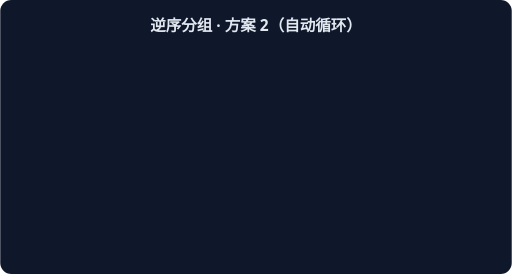
t = 0.00 s
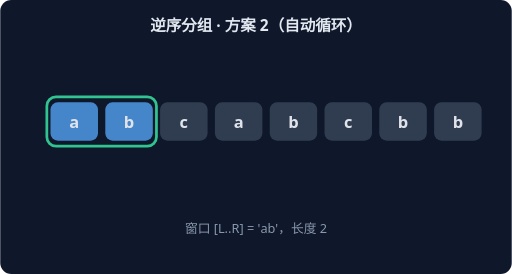
t = 1.67 s
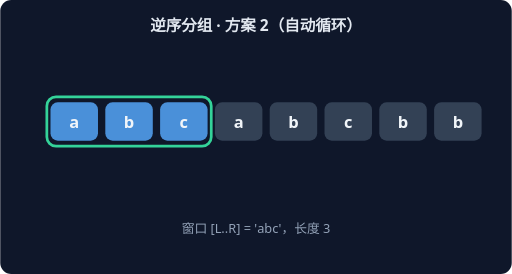
t = 3.33 s
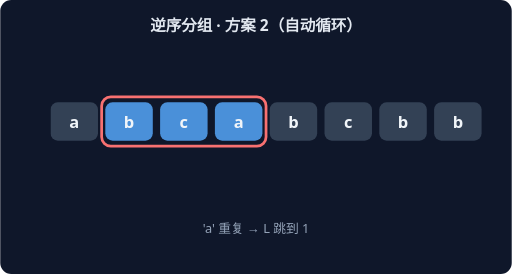
t = 5.00 s
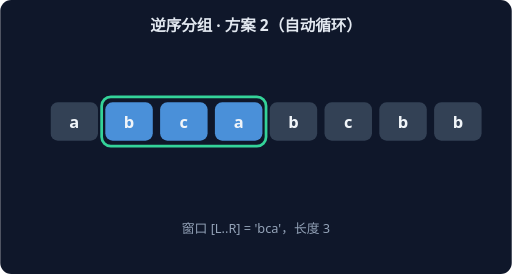
t = 6.67 s
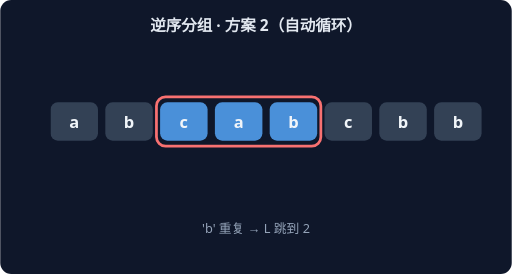
t = 8.33 s

The animated SVG that drew these frames (rendered in a browser with its animation timeline set to each time). Animation: 14 CSS @keyframes rules; frames cover the first 8.33 s, repeats indefinitely.

<svg xmlns="http://www.w3.org/2000/svg" width="560" height="300" viewBox="0 0 560 300" font-family="system-ui,sans-serif">
<rect width="560" height="300" rx="12" fill="#0F172A"/>
<text x="280" y="34" text-anchor="middle" fill="#E2E8F0" font-size="17" font-weight="600">逆序分组 · 方案 2（自动循环）</text>
<g style="animation: st0 21.0s linear infinite both">
<rect x="51" y="106" width="60" height="54" rx="10" fill="none" stroke="#34D399" stroke-width="3"/>
<rect x="55" y="112" width="52" height="42" rx="8" fill="#4A90D9"/>
<text x="81" y="140" text-anchor="middle" fill="#F1F5F9" font-size="18" font-weight="700">a</text>
<rect x="115" y="112" width="52" height="42" rx="8" fill="#334155"/>
<text x="141" y="140" text-anchor="middle" fill="#F1F5F9" font-size="18" font-weight="700">b</text>
<rect x="175" y="112" width="52" height="42" rx="8" fill="#334155"/>
<text x="201" y="140" text-anchor="middle" fill="#F1F5F9" font-size="18" font-weight="700">c</text>
<rect x="235" y="112" width="52" height="42" rx="8" fill="#334155"/>
<text x="261" y="140" text-anchor="middle" fill="#F1F5F9" font-size="18" font-weight="700">a</text>
<rect x="295" y="112" width="52" height="42" rx="8" fill="#334155"/>
<text x="321" y="140" text-anchor="middle" fill="#F1F5F9" font-size="18" font-weight="700">b</text>
<rect x="355" y="112" width="52" height="42" rx="8" fill="#334155"/>
<text x="381" y="140" text-anchor="middle" fill="#F1F5F9" font-size="18" font-weight="700">c</text>
<rect x="415" y="112" width="52" height="42" rx="8" fill="#334155"/>
<text x="441" y="140" text-anchor="middle" fill="#F1F5F9" font-size="18" font-weight="700">b</text>
<rect x="475" y="112" width="52" height="42" rx="8" fill="#334155"/>
<text x="501" y="140" text-anchor="middle" fill="#F1F5F9" font-size="18" font-weight="700">b</text>
<text x="280" y="255" text-anchor="middle" fill="#94A3B8" font-size="14">窗口 [L..R] = 'a'，长度 1</text>
</g>
<g style="animation: st1 21.0s linear infinite both">
<rect x="51" y="106" width="120" height="54" rx="10" fill="none" stroke="#34D399" stroke-width="3"/>
<rect x="55" y="112" width="52" height="42" rx="8" fill="#4A90D9"/>
<text x="81" y="140" text-anchor="middle" fill="#F1F5F9" font-size="18" font-weight="700">a</text>
<rect x="115" y="112" width="52" height="42" rx="8" fill="#4A90D9"/>
<text x="141" y="140" text-anchor="middle" fill="#F1F5F9" font-size="18" font-weight="700">b</text>
<rect x="175" y="112" width="52" height="42" rx="8" fill="#334155"/>
<text x="201" y="140" text-anchor="middle" fill="#F1F5F9" font-size="18" font-weight="700">c</text>
<rect x="235" y="112" width="52" height="42" rx="8" fill="#334155"/>
<text x="261" y="140" text-anchor="middle" fill="#F1F5F9" font-size="18" font-weight="700">a</text>
<rect x="295" y="112" width="52" height="42" rx="8" fill="#334155"/>
<text x="321" y="140" text-anchor="middle" fill="#F1F5F9" font-size="18" font-weight="700">b</text>
<rect x="355" y="112" width="52" height="42" rx="8" fill="#334155"/>
<text x="381" y="140" text-anchor="middle" fill="#F1F5F9" font-size="18" font-weight="700">c</text>
<rect x="415" y="112" width="52" height="42" rx="8" fill="#334155"/>
<text x="441" y="140" text-anchor="middle" fill="#F1F5F9" font-size="18" font-weight="700">b</text>
<rect x="475" y="112" width="52" height="42" rx="8" fill="#334155"/>
<text x="501" y="140" text-anchor="middle" fill="#F1F5F9" font-size="18" font-weight="700">b</text>
<text x="280" y="255" text-anchor="middle" fill="#94A3B8" font-size="14">窗口 [L..R] = 'ab'，长度 2</text>
</g>
<g style="animation: st2 21.0s linear infinite both">
<rect x="51" y="106" width="180" height="54" rx="10" fill="none" stroke="#34D399" stroke-width="3"/>
<rect x="55" y="112" width="52" height="42" rx="8" fill="#4A90D9"/>
<text x="81" y="140" text-anchor="middle" fill="#F1F5F9" font-size="18" font-weight="700">a</text>
<rect x="115" y="112" width="52" height="42" rx="8" fill="#4A90D9"/>
<text x="141" y="140" text-anchor="middle" fill="#F1F5F9" font-size="18" font-weight="700">b</text>
<rect x="175" y="112" width="52" height="42" rx="8" fill="#4A90D9"/>
<text x="201" y="140" text-anchor="middle" fill="#F1F5F9" font-size="18" font-weight="700">c</text>
<rect x="235" y="112" width="52" height="42" rx="8" fill="#334155"/>
<text x="261" y="140" text-anchor="middle" fill="#F1F5F9" font-size="18" font-weight="700">a</text>
<rect x="295" y="112" width="52" height="42" rx="8" fill="#334155"/>
<text x="321" y="140" text-anchor="middle" fill="#F1F5F9" font-size="18" font-weight="700">b</text>
<rect x="355" y="112" width="52" height="42" rx="8" fill="#334155"/>
<text x="381" y="140" text-anchor="middle" fill="#F1F5F9" font-size="18" font-weight="700">c</text>
<rect x="415" y="112" width="52" height="42" rx="8" fill="#334155"/>
<text x="441" y="140" text-anchor="middle" fill="#F1F5F9" font-size="18" font-weight="700">b</text>
<rect x="475" y="112" width="52" height="42" rx="8" fill="#334155"/>
<text x="501" y="140" text-anchor="middle" fill="#F1F5F9" font-size="18" font-weight="700">b</text>
<text x="280" y="255" text-anchor="middle" fill="#94A3B8" font-size="14">窗口 [L..R] = 'abc'，长度 3</text>
</g>
<g style="animation: st3 21.0s linear infinite both">
<rect x="111" y="106" width="180" height="54" rx="10" fill="none" stroke="#F87171" stroke-width="3"/>
<rect x="55" y="112" width="52" height="42" rx="8" fill="#334155"/>
<text x="81" y="140" text-anchor="middle" fill="#F1F5F9" font-size="18" font-weight="700">a</text>
<rect x="115" y="112" width="52" height="42" rx="8" fill="#4A90D9"/>
<text x="141" y="140" text-anchor="middle" fill="#F1F5F9" font-size="18" font-weight="700">b</text>
<rect x="175" y="112" width="52" height="42" rx="8" fill="#4A90D9"/>
<text x="201" y="140" text-anchor="middle" fill="#F1F5F9" font-size="18" font-weight="700">c</text>
<rect x="235" y="112" width="52" height="42" rx="8" fill="#4A90D9"/>
<text x="261" y="140" text-anchor="middle" fill="#F1F5F9" font-size="18" font-weight="700">a</text>
<rect x="295" y="112" width="52" height="42" rx="8" fill="#334155"/>
<text x="321" y="140" text-anchor="middle" fill="#F1F5F9" font-size="18" font-weight="700">b</text>
<rect x="355" y="112" width="52" height="42" rx="8" fill="#334155"/>
<text x="381" y="140" text-anchor="middle" fill="#F1F5F9" font-size="18" font-weight="700">c</text>
<rect x="415" y="112" width="52" height="42" rx="8" fill="#334155"/>
<text x="441" y="140" text-anchor="middle" fill="#F1F5F9" font-size="18" font-weight="700">b</text>
<rect x="475" y="112" width="52" height="42" rx="8" fill="#334155"/>
<text x="501" y="140" text-anchor="middle" fill="#F1F5F9" font-size="18" font-weight="700">b</text>
<text x="280" y="255" text-anchor="middle" fill="#94A3B8" font-size="14">'a' 重复 → L 跳到 1</text>
</g>
<g style="animation: st4 21.0s linear infinite both">
<rect x="111" y="106" width="180" height="54" rx="10" fill="none" stroke="#34D399" stroke-width="3"/>
<rect x="55" y="112" width="52" height="42" rx="8" fill="#334155"/>
<text x="81" y="140" text-anchor="middle" fill="#F1F5F9" font-size="18" font-weight="700">a</text>
<rect x="115" y="112" width="52" height="42" rx="8" fill="#4A90D9"/>
<text x="141" y="140" text-anchor="middle" fill="#F1F5F9" font-size="18" font-weight="700">b</text>
<rect x="175" y="112" width="52" height="42" rx="8" fill="#4A90D9"/>
<text x="201" y="140" text-anchor="middle" fill="#F1F5F9" font-size="18" font-weight="700">c</text>
<rect x="235" y="112" width="52" height="42" rx="8" fill="#4A90D9"/>
<text x="261" y="140" text-anchor="middle" fill="#F1F5F9" font-size="18" font-weight="700">a</text>
<rect x="295" y="112" width="52" height="42" rx="8" fill="#334155"/>
<text x="321" y="140" text-anchor="middle" fill="#F1F5F9" font-size="18" font-weight="700">b</text>
<rect x="355" y="112" width="52" height="42" rx="8" fill="#334155"/>
<text x="381" y="140" text-anchor="middle" fill="#F1F5F9" font-size="18" font-weight="700">c</text>
<rect x="415" y="112" width="52" height="42" rx="8" fill="#334155"/>
<text x="441" y="140" text-anchor="middle" fill="#F1F5F9" font-size="18" font-weight="700">b</text>
<rect x="475" y="112" width="52" height="42" rx="8" fill="#334155"/>
<text x="501" y="140" text-anchor="middle" fill="#F1F5F9" font-size="18" font-weight="700">b</text>
<text x="280" y="255" text-anchor="middle" fill="#94A3B8" font-size="14">窗口 [L..R] = 'bca'，长度 3</text>
</g>
<g style="animation: st5 21.0s linear infinite both">
<rect x="171" y="106" width="180" height="54" rx="10" fill="none" stroke="#F87171" stroke-width="3"/>
<rect x="55" y="112" width="52" height="42" rx="8" fill="#334155"/>
<text x="81" y="140" text-anchor="middle" fill="#F1F5F9" font-size="18" font-weight="700">a</text>
<rect x="115" y="112" width="52" height="42" rx="8" fill="#334155"/>
<text x="141" y="140" text-anchor="middle" fill="#F1F5F9" font-size="18" font-weight="700">b</text>
<rect x="175" y="112" width="52" height="42" rx="8" fill="#4A90D9"/>
<text x="201" y="140" text-anchor="middle" fill="#F1F5F9" font-size="18" font-weight="700">c</text>
<rect x="235" y="112" width="52" height="42" rx="8" fill="#4A90D9"/>
<text x="261" y="140" text-anchor="middle" fill="#F1F5F9" font-size="18" font-weight="700">a</text>
<rect x="295" y="112" width="52" height="42" rx="8" fill="#4A90D9"/>
<text x="321" y="140" text-anchor="middle" fill="#F1F5F9" font-size="18" font-weight="700">b</text>
<rect x="355" y="112" width="52" height="42" rx="8" fill="#334155"/>
<text x="381" y="140" text-anchor="middle" fill="#F1F5F9" font-size="18" font-weight="700">c</text>
<rect x="415" y="112" width="52" height="42" rx="8" fill="#334155"/>
<text x="441" y="140" text-anchor="middle" fill="#F1F5F9" font-size="18" font-weight="700">b</text>
<rect x="475" y="112" width="52" height="42" rx="8" fill="#334155"/>
<text x="501" y="140" text-anchor="middle" fill="#F1F5F9" font-size="18" font-weight="700">b</text>
<text x="280" y="255" text-anchor="middle" fill="#94A3B8" font-size="14">'b' 重复 → L 跳到 2</text>
</g>
<g style="animation: st6 21.0s linear infinite both">
<rect x="171" y="106" width="180" height="54" rx="10" fill="none" stroke="#34D399" stroke-width="3"/>
<rect x="55" y="112" width="52" height="42" rx="8" fill="#334155"/>
<text x="81" y="140" text-anchor="middle" fill="#F1F5F9" font-size="18" font-weight="700">a</text>
<rect x="115" y="112" width="52" height="42" rx="8" fill="#334155"/>
<text x="141" y="140" text-anchor="middle" fill="#F1F5F9" font-size="18" font-weight="700">b</text>
<rect x="175" y="112" width="52" height="42" rx="8" fill="#4A90D9"/>
<text x="201" y="140" text-anchor="middle" fill="#F1F5F9" font-size="18" font-weight="700">c</text>
<rect x="235" y="112" width="52" height="42" rx="8" fill="#4A90D9"/>
<text x="261" y="140" text-anchor="middle" fill="#F1F5F9" font-size="18" font-weight="700">a</text>
<rect x="295" y="112" width="52" height="42" rx="8" fill="#4A90D9"/>
<text x="321" y="140" text-anchor="middle" fill="#F1F5F9" font-size="18" font-weight="700">b</text>
<rect x="355" y="112" width="52" height="42" rx="8" fill="#334155"/>
<text x="381" y="140" text-anchor="middle" fill="#F1F5F9" font-size="18" font-weight="700">c</text>
<rect x="415" y="112" width="52" height="42" rx="8" fill="#334155"/>
<text x="441" y="140" text-anchor="middle" fill="#F1F5F9" font-size="18" font-weight="700">b</text>
<rect x="475" y="112" width="52" height="42" rx="8" fill="#334155"/>
<text x="501" y="140" text-anchor="middle" fill="#F1F5F9" font-size="18" font-weight="700">b</text>
<text x="280" y="255" text-anchor="middle" fill="#94A3B8" font-size="14">窗口 [L..R] = 'cab'，长度 3</text>
</g>
<g style="animation: st7 21.0s linear infinite both">
<rect x="231" y="106" width="180" height="54" rx="10" fill="none" stroke="#F87171" stroke-width="3"/>
<rect x="55" y="112" width="52" height="42" rx="8" fill="#334155"/>
<text x="81" y="140" text-anchor="middle" fill="#F1F5F9" font-size="18" font-weight="700">a</text>
<rect x="115" y="112" width="52" height="42" rx="8" fill="#334155"/>
<text x="141" y="140" text-anchor="middle" fill="#F1F5F9" font-size="18" font-weight="700">b</text>
<rect x="175" y="112" width="52" height="42" rx="8" fill="#334155"/>
<text x="201" y="140" text-anchor="middle" fill="#F1F5F9" font-size="18" font-weight="700">c</text>
<rect x="235" y="112" width="52" height="42" rx="8" fill="#4A90D9"/>
<text x="261" y="140" text-anchor="middle" fill="#F1F5F9" font-size="18" font-weight="700">a</text>
<rect x="295" y="112" width="52" height="42" rx="8" fill="#4A90D9"/>
<text x="321" y="140" text-anchor="middle" fill="#F1F5F9" font-size="18" font-weight="700">b</text>
<rect x="355" y="112" width="52" height="42" rx="8" fill="#4A90D9"/>
<text x="381" y="140" text-anchor="middle" fill="#F1F5F9" font-size="18" font-weight="700">c</text>
<rect x="415" y="112" width="52" height="42" rx="8" fill="#334155"/>
<text x="441" y="140" text-anchor="middle" fill="#F1F5F9" font-size="18" font-weight="700">b</text>
<rect x="475" y="112" width="52" height="42" rx="8" fill="#334155"/>
<text x="501" y="140" text-anchor="middle" fill="#F1F5F9" font-size="18" font-weight="700">b</text>
<text x="280" y="255" text-anchor="middle" fill="#94A3B8" font-size="14">'c' 重复 → L 跳到 3</text>
</g>
<g style="animation: st8 21.0s linear infinite both">
<rect x="231" y="106" width="180" height="54" rx="10" fill="none" stroke="#34D399" stroke-width="3"/>
<rect x="55" y="112" width="52" height="42" rx="8" fill="#334155"/>
<text x="81" y="140" text-anchor="middle" fill="#F1F5F9" font-size="18" font-weight="700">a</text>
<rect x="115" y="112" width="52" height="42" rx="8" fill="#334155"/>
<text x="141" y="140" text-anchor="middle" fill="#F1F5F9" font-size="18" font-weight="700">b</text>
<rect x="175" y="112" width="52" height="42" rx="8" fill="#334155"/>
<text x="201" y="140" text-anchor="middle" fill="#F1F5F9" font-size="18" font-weight="700">c</text>
<rect x="235" y="112" width="52" height="42" rx="8" fill="#4A90D9"/>
<text x="261" y="140" text-anchor="middle" fill="#F1F5F9" font-size="18" font-weight="700">a</text>
<rect x="295" y="112" width="52" height="42" rx="8" fill="#4A90D9"/>
<text x="321" y="140" text-anchor="middle" fill="#F1F5F9" font-size="18" font-weight="700">b</text>
<rect x="355" y="112" width="52" height="42" rx="8" fill="#4A90D9"/>
<text x="381" y="140" text-anchor="middle" fill="#F1F5F9" font-size="18" font-weight="700">c</text>
<rect x="415" y="112" width="52" height="42" rx="8" fill="#334155"/>
<text x="441" y="140" text-anchor="middle" fill="#F1F5F9" font-size="18" font-weight="700">b</text>
<rect x="475" y="112" width="52" height="42" rx="8" fill="#334155"/>
<text x="501" y="140" text-anchor="middle" fill="#F1F5F9" font-size="18" font-weight="700">b</text>
<text x="280" y="255" text-anchor="middle" fill="#94A3B8" font-size="14">窗口 [L..R] = 'abc'，长度 3</text>
</g>
<g style="animation: st9 21.0s linear infinite both">
<rect x="351" y="106" width="120" height="54" rx="10" fill="none" stroke="#F87171" stroke-width="3"/>
<rect x="55" y="112" width="52" height="42" rx="8" fill="#334155"/>
<text x="81" y="140" text-anchor="middle" fill="#F1F5F9" font-size="18" font-weight="700">a</text>
<rect x="115" y="112" width="52" height="42" rx="8" fill="#334155"/>
<text x="141" y="140" text-anchor="middle" fill="#F1F5F9" font-size="18" font-weight="700">b</text>
<rect x="175" y="112" width="52" height="42" rx="8" fill="#334155"/>
<text x="201" y="140" text-anchor="middle" fill="#F1F5F9" font-size="18" font-weight="700">c</text>
<rect x="235" y="112" width="52" height="42" rx="8" fill="#334155"/>
<text x="261" y="140" text-anchor="middle" fill="#F1F5F9" font-size="18" font-weight="700">a</text>
<rect x="295" y="112" width="52" height="42" rx="8" fill="#334155"/>
<text x="321" y="140" text-anchor="middle" fill="#F1F5F9" font-size="18" font-weight="700">b</text>
<rect x="355" y="112" width="52" height="42" rx="8" fill="#4A90D9"/>
<text x="381" y="140" text-anchor="middle" fill="#F1F5F9" font-size="18" font-weight="700">c</text>
<rect x="415" y="112" width="52" height="42" rx="8" fill="#4A90D9"/>
<text x="441" y="140" text-anchor="middle" fill="#F1F5F9" font-size="18" font-weight="700">b</text>
<rect x="475" y="112" width="52" height="42" rx="8" fill="#334155"/>
<text x="501" y="140" text-anchor="middle" fill="#F1F5F9" font-size="18" font-weight="700">b</text>
<text x="280" y="255" text-anchor="middle" fill="#94A3B8" font-size="14">'b' 重复 → L 跳到 5</text>
</g>
<g style="animation: st10 21.0s linear infinite both">
<rect x="351" y="106" width="120" height="54" rx="10" fill="none" stroke="#34D399" stroke-width="3"/>
<rect x="55" y="112" width="52" height="42" rx="8" fill="#334155"/>
<text x="81" y="140" text-anchor="middle" fill="#F1F5F9" font-size="18" font-weight="700">a</text>
<rect x="115" y="112" width="52" height="42" rx="8" fill="#334155"/>
<text x="141" y="140" text-anchor="middle" fill="#F1F5F9" font-size="18" font-weight="700">b</text>
<rect x="175" y="112" width="52" height="42" rx="8" fill="#334155"/>
<text x="201" y="140" text-anchor="middle" fill="#F1F5F9" font-size="18" font-weight="700">c</text>
<rect x="235" y="112" width="52" height="42" rx="8" fill="#334155"/>
<text x="261" y="140" text-anchor="middle" fill="#F1F5F9" font-size="18" font-weight="700">a</text>
<rect x="295" y="112" width="52" height="42" rx="8" fill="#334155"/>
<text x="321" y="140" text-anchor="middle" fill="#F1F5F9" font-size="18" font-weight="700">b</text>
<rect x="355" y="112" width="52" height="42" rx="8" fill="#4A90D9"/>
<text x="381" y="140" text-anchor="middle" fill="#F1F5F9" font-size="18" font-weight="700">c</text>
<rect x="415" y="112" width="52" height="42" rx="8" fill="#4A90D9"/>
<text x="441" y="140" text-anchor="middle" fill="#F1F5F9" font-size="18" font-weight="700">b</text>
<rect x="475" y="112" width="52" height="42" rx="8" fill="#334155"/>
<text x="501" y="140" text-anchor="middle" fill="#F1F5F9" font-size="18" font-weight="700">b</text>
<text x="280" y="255" text-anchor="middle" fill="#94A3B8" font-size="14">窗口 [L..R] = 'cb'，长度 2</text>
</g>
<g style="animation: st11 21.0s linear infinite both">
<rect x="471" y="106" width="60" height="54" rx="10" fill="none" stroke="#F87171" stroke-width="3"/>
<rect x="55" y="112" width="52" height="42" rx="8" fill="#334155"/>
<text x="81" y="140" text-anchor="middle" fill="#F1F5F9" font-size="18" font-weight="700">a</text>
<rect x="115" y="112" width="52" height="42" rx="8" fill="#334155"/>
<text x="141" y="140" text-anchor="middle" fill="#F1F5F9" font-size="18" font-weight="700">b</text>
<rect x="175" y="112" width="52" height="42" rx="8" fill="#334155"/>
<text x="201" y="140" text-anchor="middle" fill="#F1F5F9" font-size="18" font-weight="700">c</text>
<rect x="235" y="112" width="52" height="42" rx="8" fill="#334155"/>
<text x="261" y="140" text-anchor="middle" fill="#F1F5F9" font-size="18" font-weight="700">a</text>
<rect x="295" y="112" width="52" height="42" rx="8" fill="#334155"/>
<text x="321" y="140" text-anchor="middle" fill="#F1F5F9" font-size="18" font-weight="700">b</text>
<rect x="355" y="112" width="52" height="42" rx="8" fill="#334155"/>
<text x="381" y="140" text-anchor="middle" fill="#F1F5F9" font-size="18" font-weight="700">c</text>
<rect x="415" y="112" width="52" height="42" rx="8" fill="#334155"/>
<text x="441" y="140" text-anchor="middle" fill="#F1F5F9" font-size="18" font-weight="700">b</text>
<rect x="475" y="112" width="52" height="42" rx="8" fill="#4A90D9"/>
<text x="501" y="140" text-anchor="middle" fill="#F1F5F9" font-size="18" font-weight="700">b</text>
<text x="280" y="255" text-anchor="middle" fill="#94A3B8" font-size="14">'b' 重复 → L 跳到 7</text>
</g>
<g style="animation: st12 21.0s linear infinite both">
<rect x="471" y="106" width="60" height="54" rx="10" fill="none" stroke="#34D399" stroke-width="3"/>
<rect x="55" y="112" width="52" height="42" rx="8" fill="#334155"/>
<text x="81" y="140" text-anchor="middle" fill="#F1F5F9" font-size="18" font-weight="700">a</text>
<rect x="115" y="112" width="52" height="42" rx="8" fill="#334155"/>
<text x="141" y="140" text-anchor="middle" fill="#F1F5F9" font-size="18" font-weight="700">b</text>
<rect x="175" y="112" width="52" height="42" rx="8" fill="#334155"/>
<text x="201" y="140" text-anchor="middle" fill="#F1F5F9" font-size="18" font-weight="700">c</text>
<rect x="235" y="112" width="52" height="42" rx="8" fill="#334155"/>
<text x="261" y="140" text-anchor="middle" fill="#F1F5F9" font-size="18" font-weight="700">a</text>
<rect x="295" y="112" width="52" height="42" rx="8" fill="#334155"/>
<text x="321" y="140" text-anchor="middle" fill="#F1F5F9" font-size="18" font-weight="700">b</text>
<rect x="355" y="112" width="52" height="42" rx="8" fill="#334155"/>
<text x="381" y="140" text-anchor="middle" fill="#F1F5F9" font-size="18" font-weight="700">c</text>
<rect x="415" y="112" width="52" height="42" rx="8" fill="#334155"/>
<text x="441" y="140" text-anchor="middle" fill="#F1F5F9" font-size="18" font-weight="700">b</text>
<rect x="475" y="112" width="52" height="42" rx="8" fill="#4A90D9"/>
<text x="501" y="140" text-anchor="middle" fill="#F1F5F9" font-size="18" font-weight="700">b</text>
<text x="280" y="255" text-anchor="middle" fill="#94A3B8" font-size="14">窗口 [L..R] = 'b'，长度 1</text>
</g>
<g style="animation: st13 21.0s linear infinite both">
<rect x="55" y="112" width="52" height="42" rx="8" fill="#34D399"/>
<text x="81" y="140" text-anchor="middle" fill="#F1F5F9" font-size="18" font-weight="700">a</text>
<rect x="115" y="112" width="52" height="42" rx="8" fill="#34D399"/>
<text x="141" y="140" text-anchor="middle" fill="#F1F5F9" font-size="18" font-weight="700">b</text>
<rect x="175" y="112" width="52" height="42" rx="8" fill="#34D399"/>
<text x="201" y="140" text-anchor="middle" fill="#F1F5F9" font-size="18" font-weight="700">c</text>
<rect x="235" y="112" width="52" height="42" rx="8" fill="#334155"/>
<text x="261" y="140" text-anchor="middle" fill="#F1F5F9" font-size="18" font-weight="700">a</text>
<rect x="295" y="112" width="52" height="42" rx="8" fill="#334155"/>
<text x="321" y="140" text-anchor="middle" fill="#F1F5F9" font-size="18" font-weight="700">b</text>
<rect x="355" y="112" width="52" height="42" rx="8" fill="#334155"/>
<text x="381" y="140" text-anchor="middle" fill="#F1F5F9" font-size="18" font-weight="700">c</text>
<rect x="415" y="112" width="52" height="42" rx="8" fill="#334155"/>
<text x="441" y="140" text-anchor="middle" fill="#F1F5F9" font-size="18" font-weight="700">b</text>
<rect x="475" y="112" width="52" height="42" rx="8" fill="#334155"/>
<text x="501" y="140" text-anchor="middle" fill="#F1F5F9" font-size="18" font-weight="700">b</text>
<text x="280" y="255" text-anchor="middle" fill="#94A3B8" font-size="14">最长无重复子串 'abc'（长度 3）</text>
</g>
<style>
.st0 {opacity:0} @keyframes st0 {0%{opacity:0}0.00%{opacity:0}0.86%{opacity:1}6.29%{opacity:1}7.14%{opacity:0}100%{opacity:0}}
.st1 {opacity:0} @keyframes st1 {0%{opacity:0}7.14%{opacity:0}8.00%{opacity:1}13.43%{opacity:1}14.29%{opacity:0}100%{opacity:0}}
.st2 {opacity:0} @keyframes st2 {0%{opacity:0}14.29%{opacity:0}15.14%{opacity:1}20.57%{opacity:1}21.43%{opacity:0}100%{opacity:0}}
.st3 {opacity:0} @keyframes st3 {0%{opacity:0}21.43%{opacity:0}22.29%{opacity:1}27.71%{opacity:1}28.57%{opacity:0}100%{opacity:0}}
.st4 {opacity:0} @keyframes st4 {0%{opacity:0}28.57%{opacity:0}29.43%{opacity:1}34.86%{opacity:1}35.71%{opacity:0}100%{opacity:0}}
.st5 {opacity:0} @keyframes st5 {0%{opacity:0}35.71%{opacity:0}36.57%{opacity:1}42.00%{opacity:1}42.86%{opacity:0}100%{opacity:0}}
.st6 {opacity:0} @keyframes st6 {0%{opacity:0}42.86%{opacity:0}43.71%{opacity:1}49.14%{opacity:1}50.00%{opacity:0}100%{opacity:0}}
.st7 {opacity:0} @keyframes st7 {0%{opacity:0}50.00%{opacity:0}50.86%{opacity:1}56.29%{opacity:1}57.14%{opacity:0}100%{opacity:0}}
.st8 {opacity:0} @keyframes st8 {0%{opacity:0}57.14%{opacity:0}58.00%{opacity:1}63.43%{opacity:1}64.29%{opacity:0}100%{opacity:0}}
.st9 {opacity:0} @keyframes st9 {0%{opacity:0}64.29%{opacity:0}65.14%{opacity:1}70.57%{opacity:1}71.43%{opacity:0}100%{opacity:0}}
.st10 {opacity:0} @keyframes st10 {0%{opacity:0}71.43%{opacity:0}72.29%{opacity:1}77.71%{opacity:1}78.57%{opacity:0}100%{opacity:0}}
.st11 {opacity:0} @keyframes st11 {0%{opacity:0}78.57%{opacity:0}79.43%{opacity:1}84.86%{opacity:1}85.71%{opacity:0}100%{opacity:0}}
.st12 {opacity:0} @keyframes st12 {0%{opacity:0}85.71%{opacity:0}86.57%{opacity:1}92.00%{opacity:1}92.86%{opacity:0}100%{opacity:0}}
.st13 {opacity:0} @keyframes st13 {0%{opacity:0}92.86%{opacity:0}93.71%{opacity:1}99.14%{opacity:1}100.00%{opacity:0}100%{opacity:0}}
</style>
</svg>
